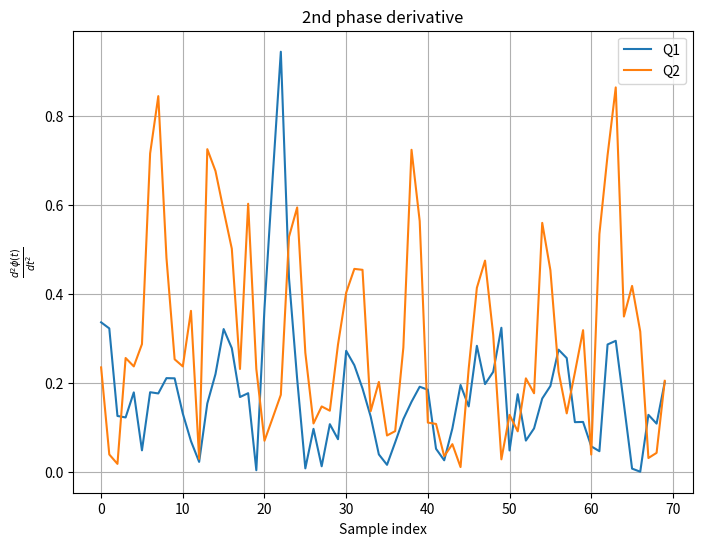

This chart was generated by the following Python code:
import numpy as np
import matplotlib.pyplot as plt

y_Q1 = np.array([
    4.47612598e-01, 6.77934072e-01, 2.42304332e-01, 2.50462263e-02,
    3.23951084e-01, 3.84134564e-01, 6.03282437e-01, 4.92399085e-01,
    3.23620966e-01, 1.09390218e-01, 8.50954131e-02, 6.71026963e-01,
    5.17120981e-01, 6.63815527e-01, 1.54010218e-01, 7.60516632e-02,
    6.25659629e-03, 1.56756881e-01, 1.28262150e-01, 6.40967685e-02,
    5.12936845e-01, 7.02230284e-01, 1.11778776e+00, 5.79806128e-01,
    3.85378199e-01, 4.89651975e-01, 2.33805546e-01, 4.44503475e-02,
    4.39412858e-01, 3.52870445e-01, 6.79090514e-01, 3.21944178e-01,
    2.66688071e-01, 2.17436996e-01, 1.91502403e-01, 2.17097467e-01,
    3.38687973e-02, 2.26140902e-01, 7.07451553e-02, 7.37046938e-01,
    2.99560427e-02, 1.29523493e-01, 1.29328068e-02, 1.23940969e-01,
    4.33797107e-01, 1.78283600e-01, 5.18725451e-01, 3.01200414e-01,
    1.01088864e+00, 2.79927108e-01, 9.99780839e-01, 9.98853728e-02,
    1.11533483e-01, 1.62814045e-01, 1.89428545e-01, 1.16026114e-01,
    1.25813154e-01, 3.09859953e-01, 4.40158956e-01, 3.57209380e-01,
    3.07048564e-01, 1.07153463e-01, 9.15310087e-02, 2.65074784e-01,
    4.65423541e-01, 3.72636057e-01, 3.17197071e-01, 3.70920684e-02,
    6.17978825e-01, 8.21341546e-01, 1.52410345e+00, 2.05730646e-01,
    1.25081578e-01, 4.39839742e-02, 1.31160378e-01, 1.76983213e-01,
    6.61006998e-02, 1.64680153e-01, 5.51399489e-04, 4.26935649e-01,
    3.07610756e-01, 6.21778823e-02, 6.76254869e-02, 2.54673333e-02,
    5.27489750e-02, 2.08642678e-01, 3.59946531e-01, 4.41838853e-01,
    7.96640245e-02, 3.85358710e-01, 2.13793489e-01, 4.93659408e-02,
    7.16557572e-01, 8.69869381e-01, 1.68624453e+00, 1.32877202e-01,
    5.21045582e-02, 1.42426368e-02, 3.97836522e-01, 1.33182511e+00,
    1.04270629e+00, 1.30043797e+00, 1.02227980e+00, 4.05615323e-01,
    1.05687481e-01, 1.70049762e-01, 4.36689701e-02, 5.83082682e-02,
    1.84279309e-02, 3.89297874e-01, 2.90427330e-01, 1.31369485e-01,
    1.16254779e-01, 2.23846654e-01, 4.36104860e-02, 3.16146884e-01,
    5.09876053e-02, 2.82590752e-01, 4.69658053e-01, 6.18294001e-01,
    5.87064119e-01, 3.44208554e-01, 1.05836361e-01, 9.56578413e-02,
    1.02592514e-01, 2.61241358e-02, 2.66300176e-01, 4.56072671e-01,
    8.71981116e-01, 5.24389994e-01, 3.50869834e-01, 8.87012288e-02,
    3.10865351e-01, 8.96141036e-02, 3.86160249e-01, 3.13811232e-01,
    3.46200085e-01, 6.02369577e-02, 2.98196537e-01, 8.55711191e-02,
    7.52767384e-01, 9.00498380e-01, 2.58013568e-01, 6.22188147e-02,
    1.93888641e-01, 2.97749162e-01, 1.90079615e-01, 1.63202832e-01,
    2.12788701e-01, 2.65090187e-01
])

y_Q2 = np.array([
    1.92231530e-01, 3.59723051e-01, 5.71315878e-01, 9.73868217e-02,
    6.92408947e-01, 4.69038239e-01, 2.77852927e-01, 1.41513784e-01,
    5.47553478e-02, 7.97275589e-02, 1.40394368e-01, 7.83989340e-01,
    7.08808862e-01, 6.94725473e-01, 1.05785583e+00, 8.61468624e-01,
    1.29157363e+00, 2.55029170e-01, 1.25382499e+00, 3.78047232e-01,
    1.62235170e-01, 3.52998414e-02, 5.46034713e-01, 1.24232120e+00,
    8.02204119e-01, 2.22881240e+00, 5.43394635e-01, 5.48704870e-01,
    6.12864249e-01, 5.74534170e-01, 5.29119402e-01, 3.20205484e-02,
    3.67441082e-01, 1.46189407e-01, 7.36166232e-01, 1.30425388e+00,
    5.89184418e-01, 1.19394831e+00, 1.08641383e-01, 2.11421402e-01,
    8.40660575e-01, 1.37865346e+00, 2.65057308e-01, 7.56451413e-01,
    1.14646211e-01, 2.99789258e-01, 4.71304758e-01, 5.34111219e-01,
    3.82330978e-01, 8.16564173e-03, 2.94624893e-01, 4.14341819e-01,
    2.92223511e-01, 3.06603710e-02, 1.01013243e-01, 1.56970916e-01,
    3.92849740e-01, 4.74765697e-01, 2.34626669e-01, 1.01784015e-01,
    9.61284049e-02, 5.86795390e-02, 2.67419846e-01, 4.32574489e-01,
    2.33284326e+00, 5.36959556e-01, 2.10525204e+00, 5.67464679e-01,
    1.34087451e-02, 1.45209480e-01, 9.27611908e-02, 3.71383730e-01,
    9.18185871e-01, 4.45067605e-01, 3.64628093e-01, 2.67870586e-01,
    2.03807883e-02, 2.53291295e-01, 5.89823434e-01, 5.35098935e-01,
    1.78066303e-01, 2.35140986e-03, 2.35392489e-01, 3.02170518e-01,
    3.39673046e-01, 8.39397988e-01, 8.20201811e-01, 2.30315324e-01,
    4.85396216e-01, 3.84738722e-01, 1.46838916e-03, 4.83159376e-01,
    1.47511050e+00, 2.31097414e-01, 2.16779720e+00, 1.32878046e+00,
    4.97545942e-01, 1.12056291e+00, 3.13696306e-03, 1.62335673e+00,
    2.93811328e-01, 1.64643030e+00, 8.20399765e-01, 1.45517776e+00,
    1.41428690e-02, 1.53255609e+00, 4.40303268e-01, 1.21739482e-01,
    4.78074934e-01, 3.17201433e-01, 3.40227780e-01, 7.34455009e-01,
    8.14685097e-01, 1.58081409e-01, 5.76875439e-01, 3.44239549e-01,
    1.05922552e+00, 3.41791625e-01, 1.49435769e+00, 8.29546986e-01,
    1.09630240e-01, 8.79477809e-02, 2.36728283e-01, 4.33780727e-01,
    4.45073446e-02, 1.00437363e+00, 1.81335897e+00, 3.14339515e-01,
    1.03327301e+00, 2.07416826e-01, 1.31404728e-01, 7.81635954e-01,
    4.33743415e-01, 6.46795601e-01, 5.70706650e-01, 1.07839260e-03,
    2.58211372e-01, 2.57343259e-01, 2.69582583e-01, 5.45080946e-01,
    3.31858214e-01, 6.14722702e-01, 8.52441565e-01, 3.96747665e-01,
    8.16557005e-02, 2.21267795e-02, 4.35527712e-01, 7.81212278e-01,
    6.33892878e-01, 1.30293503e+00
])

y_Q2 = np.array([
    0.22610968, 0.30984711, 0.29954763, 0.09574322, 0.44448645, 0.46105431,
    0.53357515, 0.51838586, 0.0132412,  0.30854535, 0.04109362, 0.2867014,
    0.24868491, 0.20242323, 0.50621105, 0.55717513, 0.44382489, 0.06591716,
    0.0932369,  0.18414068, 0.27866731, 0.22942898, 0.66737063, 0.77315021,
    0.60084552, 0.09466384, 0.31956253, 0.11895806, 0.07480272, 0.41276836,
    0.5576669,  0.43476329, 0.33515984, 0.08011687, 0.13514668, 0.02656998,
    0.02712166, 0.26738369, 0.50219817, 0.50226365, 0.38778924, 0.07222868,
    0.16428174, 0.07153095, 0.04372109, 0.1663201,  0.49298588, 0.56322236,
    0.39067842, 0.07940952, 0.136512,   0.1410973,  0.12695956, 0.18758514,
    0.27938014, 0.36623121, 0.31765298, 0.06840586, 0.04633368, 0.14409152,
    0.1456014,  0.27104404, 0.5470047,  0.53170032, 0.35319101, 0.03477809,
    0.1676701,  0.10515054, 0.20853561, 0.17054894, 0.51569773, 0.59000779,
    0.68278647, 0.26381038, 0.39653794, 0.40794619, 0.15001904, 0.07739209,
    0.25206315, 0.4369886,  0.23534068, 0.03953407, 0.01834983, 0.25648368,
    0.23758647, 0.2876845,  0.71639597, 0.84534687, 0.48159717, 0.25357633,
    0.23754275, 0.36246263, 0.02983416, 0.72609807, 0.67699964, 0.58822611,
    0.5021722,  0.23177246, 0.60331617, 0.23185208, 0.07034258, 0.12161654,
    0.17370299, 0.52898072, 0.59496538, 0.26821369, 0.10924878, 0.14753183,
    0.13797743, 0.2869344,  0.40333023, 0.45685717, 0.45475722, 0.13689258,
    0.20266782, 0.08221737, 0.09201168, 0.28003185, 0.7246778,  0.56438735,
    0.11119434, 0.10821533, 0.0355687,  0.06269194, 0.01120101, 0.23291263,
    0.41435837, 0.47545014, 0.30828929, 0.02856912, 0.12860367, 0.09157128,
    0.21070143, 0.17716854, 0.56033452, 0.45391032, 0.2256547,  0.13190303,
    0.22378247, 0.31902309, 0.03931851, 0.53527975, 0.71243666, 0.86496827,
    0.34979689, 0.41856139, 0.31597955, 0.03151608, 0.04313397, 0.20514021
])

y_Q1 = np.array([
    0.07118285, 0.12605399, 0.14936674, 0.02724482, 0.07755407, 0.07194084,
    0.18702874, 0.42687168, 0.22503183, 0.18822006, 0.04002177, 0.22168836,
    0.13351544, 0.44860987, 0.41228872, 0.2072892,  0.04332269, 0.06695051,
    0.00004694, 0.03246854, 0.03904128, 0.00927675, 0.04965498, 0.26959761,
    0.38779154, 0.04061391, 0.10556165, 0.09897518, 0.09379288, 0.27244378,
    0.29719532, 0.23996367, 0.221892,   0.0449155,  0.26449621, 0.15570462,
    0.08220263, 0.45870211, 0.02357931, 0.53773116, 0.37563404, 0.28782505,
    0.13888044, 0.16814559, 0.10436597, 0.16919242, 0.38763845, 0.43786193,
    0.21158093, 0.03003205, 0.04297108, 0.11751782, 0.12359717, 0.26292582,
    0.33629449, 0.24168199, 0.06556926, 0.09824387, 0.04792568, 0.15078376,
    0.42434188, 0.18923994, 0.45615609, 0.25181431, 0.19983718, 0.08742224,
    0.06031622, 0.06533709, 0.0115979,  0.00542228, 0.11265518, 0.30089424,
    0.28229808, 0.01464603, 0.07398027, 0.03498407, 0.17281911, 0.061147,
    0.33895282, 0.52826074, 0.33668089, 0.32301265, 0.12610138, 0.12280663,
    0.17912889, 0.04883115, 0.17949517, 0.1767887,  0.21117216, 0.21075426,
    0.13152525, 0.06955648, 0.02283318, 0.15426861, 0.22022637, 0.32153186,
    0.27851278, 0.1686588,  0.17733422, 0.00408861, 0.3686115,  0.66212231,
    0.94520589, 0.43626697, 0.20922469, 0.00829378, 0.09714738, 0.01293408,
    0.10763084, 0.07383509, 0.2726081,  0.24019236, 0.1879577,  0.12472151,
    0.03964702, 0.01624344, 0.06689016, 0.11904559, 0.1579872,  0.19188548,
    0.18501695, 0.05231902, 0.02642379, 0.09800517, 0.19580792, 0.14762097,
    0.28392242, 0.19780244, 0.22530262, 0.32445217, 0.04856584, 0.17504328,
    0.07074709, 0.09815909, 0.16528067, 0.19343546, 0.27520175, 0.25631438,
    0.1121977,  0.11267479, 0.05785551, 0.0468662,  0.286845,   0.29513276,
    0.15262852, 0.00766304, 0.0007316,  0.12866136, 0.10891565, 0.20208756
])



plt.figure(figsize=(8, 6))
plt.plot(y_Q1[80:160], label= 'Q1')
plt.plot(y_Q2[80:160], label= 'Q2')
plt.title("2nd phase derivative")
plt.xlabel("Sample index")
plt.ylabel(r"$\frac{d^2\phi(t)}{dt^2}$")
plt.legend()
plt.grid()
plt.show()